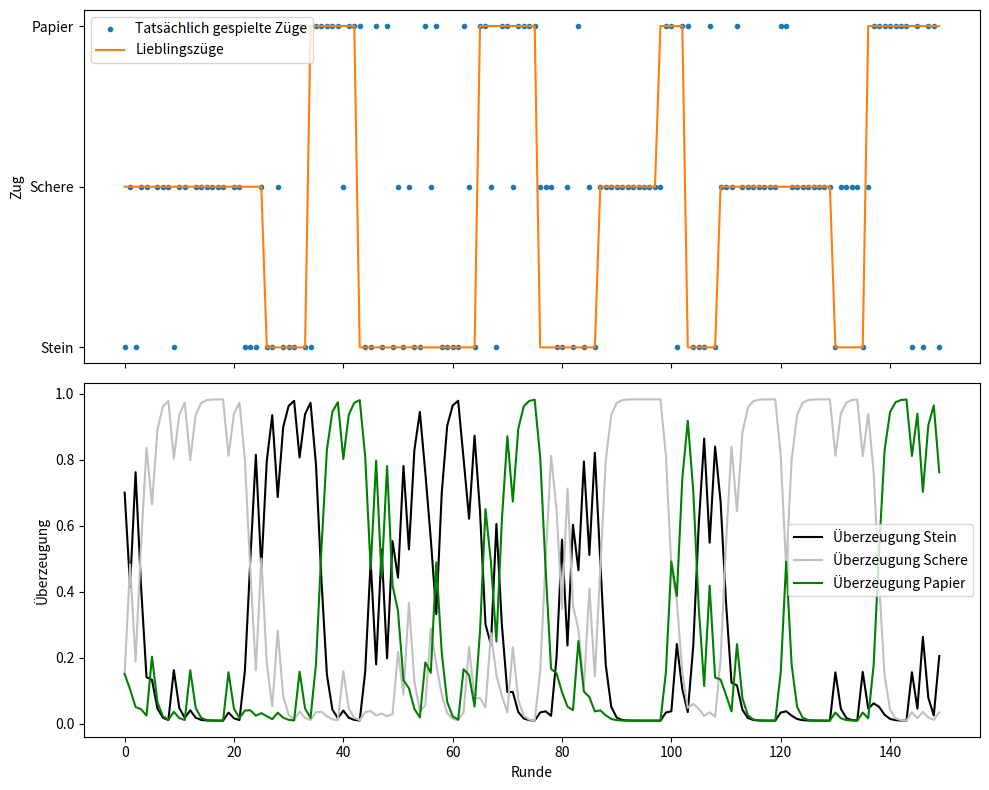

The matplotlib source for this figure:
# %% Setup
import numpy as np
import matplotlib.pyplot as plt

# %% Functions


def simulate_bot(n, h, rng):
    """Simuliert die n Züge eines Bots im Schere-Stein-Papier-Spiel: gibt die Lieblingszüge und die tatsächlich gespielten Züge (0/1/2) zurück."""

    moves = np.zeros(n, dtype=int)  # Array, gespielten Züge des Bots pro Runde
    fav = np.zeros(n, dtype=int)  # Array, Lieblingszüge pro Runde
    fav[0] = rng.integers(0, 3)  # Zufälliger Start-Lieblingszug des Bots
    n_array_fav_true_70 = rng.random(n) < 0.7  # Array, das angibt, ob der Lieblingszug des Bots gewählt wird, mit Verteilung 70% true und 30% false Einträgen

    for t in range(1, n):
        if rng.random() < h:  # also falls eine zufällig gewählte Zahl kleiner als h ist, ändert sich der Lieblingszug
            fav[t] = (fav[t-1] + rng.integers(1, 3)) % 3
        else:
            fav[t] = fav[t-1]

    for t in range(n):
        if n_array_fav_true_70[t]:  # Einträge sind 70% true, dann wird Lieblingszug gewählt als move
            moves[t] = fav[t]
        else:
            moves[t] = (fav[t] + rng.integers(1, 3)) % 3

    return fav, moves


def update_belief(b, bot_move, h):
    """Bayes-Update der Überzeugung über die Lieblingsgeste nach einer Bot-Geste."""
    b_prime = b * (1 - h) + (1 - b) * h / 2            # Teilschritt a
    like = np.full(3, 0.15)                            # Likelihood für jede Geste initialisieren, alle 0.15
    like[bot_move] = 0.7                                  # verändert die Likelihood zu 0.7 für die tatsächlich gespielte Geste
    b_new = b_prime * like / np.sum(b_prime * like)    # Teilschritt b
    return b_new


# %% Simulate
h = 0.06   # Wahrscheinlichkeit, dass sich der Lieblingszug des Bots ändert
n = 150    # Anzahl der Runden
rng = np.random.default_rng(1)
fav, moves = simulate_bot(n, h, rng)

b = np.array([1/3, 1/3, 1/3])  # Initiale Überzeugung über die Lieblingsgeste des Bots, am Anfang alle gleich wahrscheinlich
beliefs = np.zeros((n, 3))

for t in range(n):  # in jedem Durchlauf geht, der move an der Stelle t und das belief vom vorherigen Schritt hinein, b wird aktualisiert und wird im beliefs-Array an der Stelle t gespeichert
    b = update_belief(b, moves[t], h)
    beliefs[t] = b


anzahl_aenderungen = (np.diff(fav) != 0).sum()
print(f"Anzahl der Änderungen der Lieblingszüge: {anzahl_aenderungen}")

# %% Plot
fig, (ax, ax2) = plt.subplots(2, 1, sharex=True, figsize=(10, 8))
ax.plot(moves, ".", label="Tatsächlich gespielte Züge")
ax.plot(fav, "-", label="Lieblingszüge")
ax.set_ylabel("Zug")
ax.set_yticks([0, 1, 2], ["Stein", "Schere", "Papier"])
ax.legend()

ax2.plot(beliefs[:, 0], "-", color="black", label="Überzeugung Stein")
ax2.plot(beliefs[:, 1], "-", color="silver", label="Überzeugung Schere")
ax2.plot(beliefs[:, 2], "-", color="green", label="Überzeugung Papier")
ax2.set_xlabel("Runde")
ax2.set_ylabel("Überzeugung")
ax2.legend()

fig.tight_layout()
plt.show()
